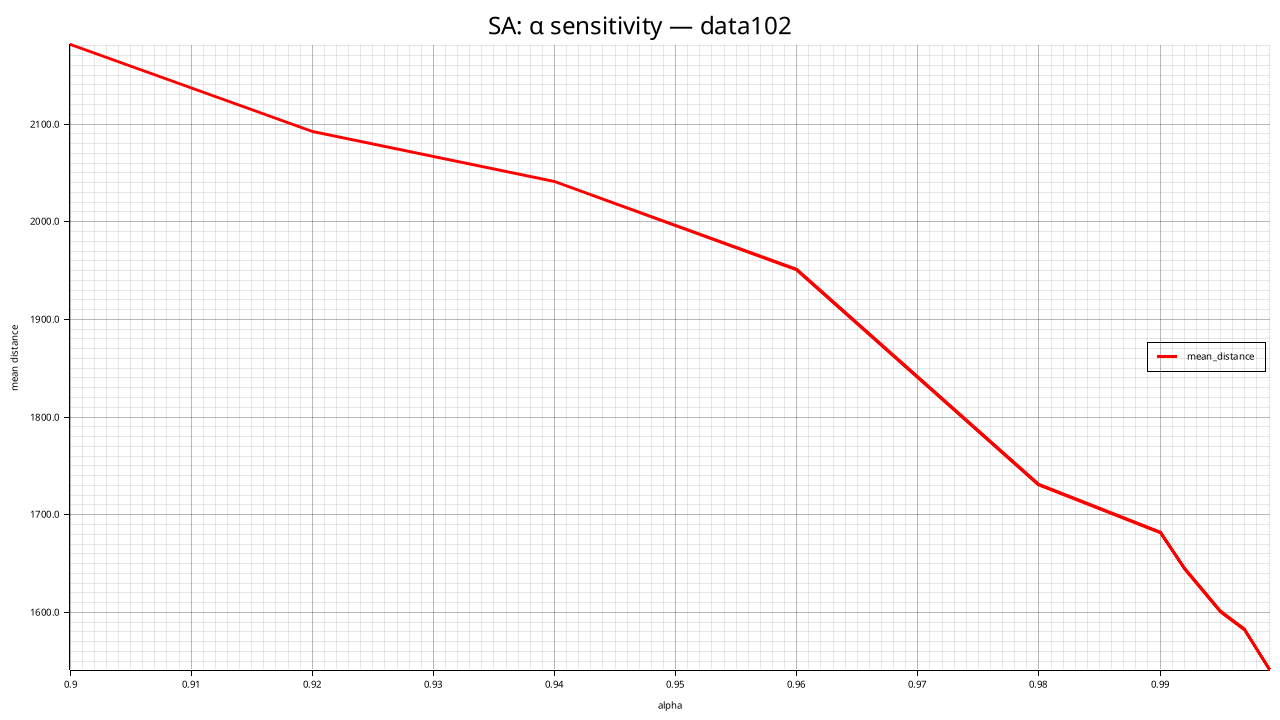

The table this chart was drawn from, first rows:
alpha, mean_distance, std_distance, feasible_rate, mean_elapsed_ms, mean_iterations
0.900, 2181, 100.2, 1.000, 306, 12150
0.920, 2093, 77.18, 1.000, 368.7, 15450
0.940, 2041, 66.27, 1.000, 476.9, 20700
0.960, 1951, 45.45, 1.000, 694.3, 31350
0.980, 1731, 44.76, 1.000, 1333, 63300
0.990, 1681, 31.99, 1.000, 2636, 127200
0.992, 1645, 47.71, 1.000, 3244, 159150
0.995, 1601, 34.18, 1.000, 5101, 255000
0.997, 1582, 23.55, 1.000, 8441, 425250
0.999, 1541, 24.48, 1.000, 24726, 1276950
